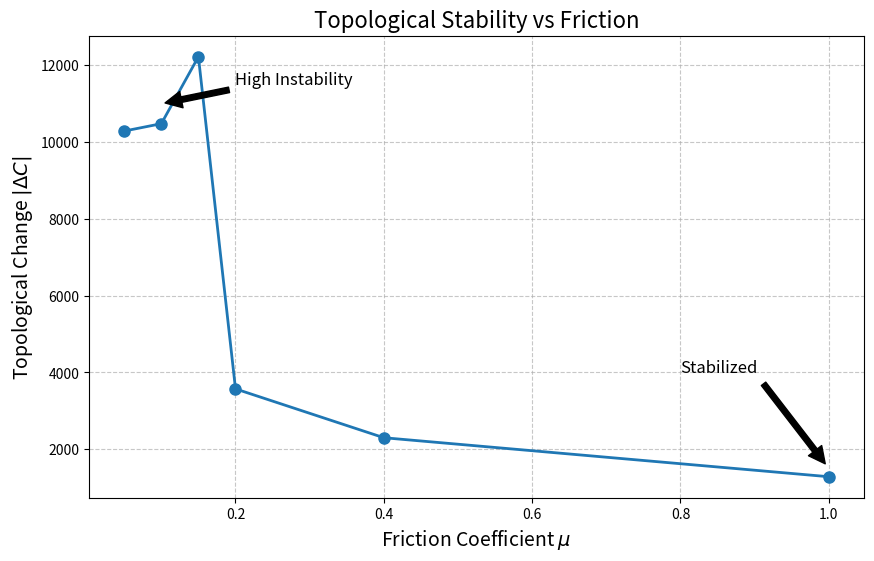

Source code (Python): (Note: this script raises an exception after producing the figure.)
import numpy as np
import matplotlib.pyplot as plt

# Data from analysis steps
# mu values
mus = [0.05, 0.1, 0.15, 0.2, 0.4, 1.0]

# Initial C for all is -8704
C_init = -8704

# Final C values from analysis
# mu=0.05: C_final = 1584 -> Delta C = 10,288
# mu=0.1:  C_final = 1776 -> Delta C = 10,480
# mu=0.15: C_final = -20928 -> Delta C = -12,224
# mu=0.2:  C_final = -5132 -> Delta C = 3,572
# mu=0.4:  C_final = -11004 -> Delta C = -2,300
# mu=1.0:  C_final = -7420 -> Delta C = 1,284

# Absolute change |Delta C|
delta_Cs = [
    abs(1584 - (-8704)),   # 0.05 -> 10288
    abs(1776 - (-8704)),   # 0.1  -> 10480
    abs(-20928 - (-8704)), # 0.15 -> 12224
    abs(-5132 - (-8704)),  # 0.2  -> 3572
    abs(-11004 - (-8704)), # 0.4  -> 2300
    abs(-7420 - (-8704))   # 1.0  -> 1284
]

print("Data:")
for m, dc in zip(mus, delta_Cs):
    print(f"mu={m}, |Delta C|={dc}")

# Create plot
plt.figure(figsize=(10, 6))
plt.plot(mus, delta_Cs, 'o-', linewidth=2, markersize=8)

# Add labels and title
plt.xlabel(r'Friction Coefficient $\mu$', fontsize=14)
plt.ylabel(r'Topological Change $|\Delta C|$', fontsize=14)
plt.title(r'Topological Stability vs Friction', fontsize=16)

# Add grid
plt.grid(True, linestyle='--', alpha=0.7)

# Highlight trend
plt.annotate('High Instability', xy=(0.1, 11000), xytext=(0.2, 11500),
             fontsize=12, arrowprops=dict(facecolor='black', shrink=0.05))
             
plt.annotate('Stabilized', xy=(1.0, 1500), xytext=(0.8, 4000),
             fontsize=12, arrowprops=dict(facecolor='black', shrink=0.05))

# Save
plt.savefig('study/delta_C_vs_mu.png', dpi=300)
print("Plot saved to study/delta_C_vs_mu.png")
